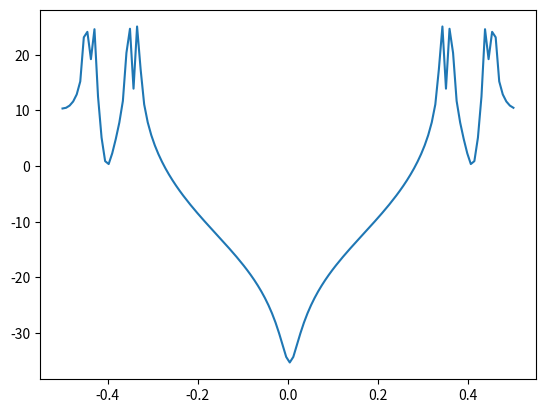
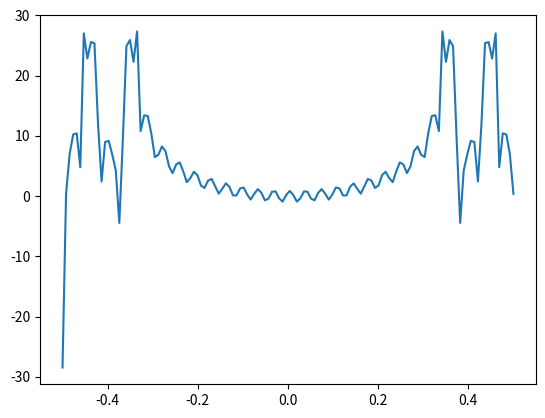
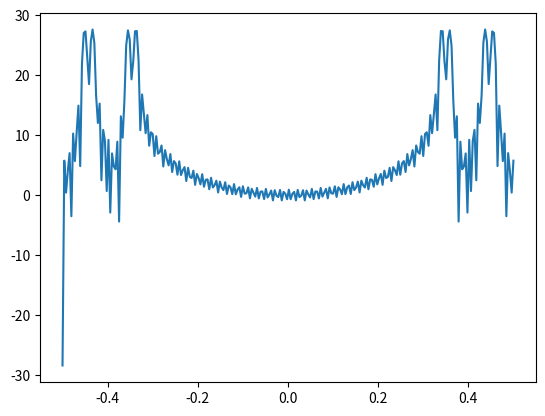

Write the Python code that produced these figures, in order.
import numpy as np
import matplotlib.pyplot as plt
from math import pi
from numpy.fft import fft, fftshift

plt.close('all')
f1 = 1/18
f2 = 5/128
fc = 50/128
sr = 128

#0<n<255
t = np.linspace(0,255,255)
xn = np.cos(2*pi*(1/18)*t) + np.cos(2*pi*f2*t)
xc = np.cos(2*pi*fc*t)
xam = xn*xc

#0<n<99
t1 = np.linspace(0,99,99)
xn1 = np.cos(2*pi*(1/18)*t1) + np.cos(2*pi*f2*t1)
xc1 = np.cos(2*pi*fc*t1)
xam1 = xn1*xc1

#0<n<179
t2 = np.linspace(0,179,179)
xn2 = np.cos(2*pi*(1/18)*t2) + np.cos(2*pi*f2*t2)
xc2 = np.cos(2*pi*fc*t2)
xam2 = xn2*xc2

def DFT(x):
    """
    Function to calculate the
    discrete Fourier Transform
    of a 1D real-valued signal x
    """
    N = len(x)
    n = np.arange(N)
    k = n.reshape((N, 1))
    e = np.exp(-2j * np.pi * k * n / N)

    X = np.dot(e, x)
    return X

def DFT1(x, point):
    A=fft(x, point)
    mag = np.abs(fftshift(A))
    freq1 = np.linspace(-0.5, 0.5, len(A))
    response = 20 * np.log10(mag)
    response = np.clip(response, -100, 100)
    return freq1, response


def hanning(x, point):
    han = np.hanning(len(xam))
    han = (han*xam)
    A = fft(han, point)
    mag = np.abs(fftshift(A))
    freq1 = np.linspace(-0.5, 0.5, len(A))
    response = 20 * np.log10(mag)
    response = np.clip(response, -200, 200)
    return freq1, response

freq1, response = hanning(xam1, 128)
freq2, response1 = hanning(xam2, 256)
freq3, response2 = DFT1(xam1, 128)
freq4, response3 = DFT1(xam1, 256)


dft=DFT(xam)
N = len(dft)
n = np.arange(N)
T = N/sr
freq = n/T

# plt.plot(xn)
# plt.show()
# plt.plot(xc)
# plt.show()
# plt.plot(xam)
# plt.show()
# plt.stem(freq, abs(dft), 'b',
#          markerfmt=" ", basefmt="-b")
# plt.show()
plt.plot(freq1, response)
plt.show()
# plt.plot(freq2, response1)
# plt.show()
plt.plot(freq3, response2)
plt.show()
plt.plot(freq4, response3)
plt.show()
